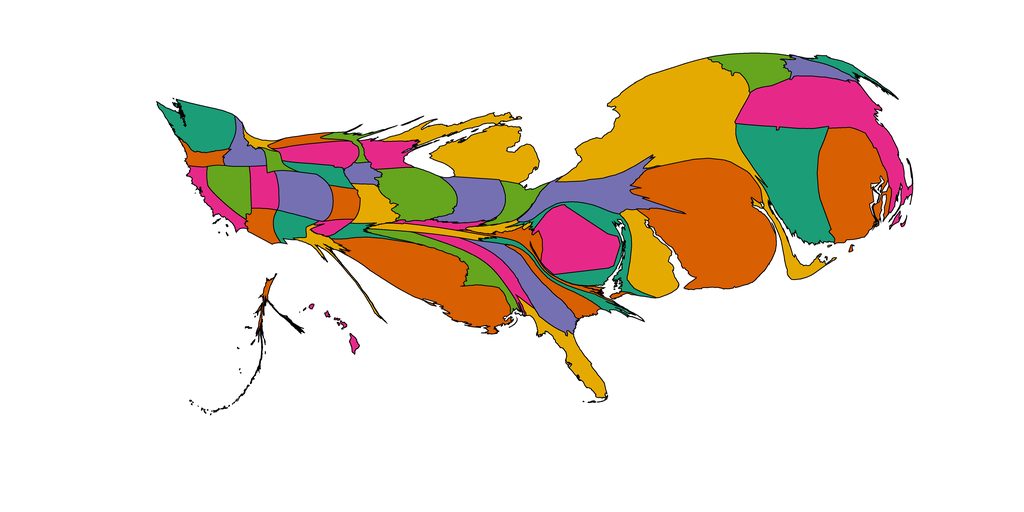

The file beside this chart, header and first rows:
1, 926.5804163745827, Alabama, 0.90234375, 0.16015625, 0.5390625
2, 245.2, Alaska, 0.8477, 0.3711, 0.007812
3, 557, Arizona, 0.8477, 0.3711, 0.007812
4, 364.9, Arkansas, 0.1055, 0.6172, 0.4648
5, 692.1, California, 0.9023, 0.1602, 0.5391
6, 1526, Colorado, 0.457, 0.4375, 0.6992
7, 4684, Connecticut, 0.1055, 0.6172, 0.4648
8, 1956, Delaware, 0.8984, 0.668, 0.007812
9, 2705, District of Columbia, 0.9023, 0.1602, 0.5391
10, 1132, Florida, 0.8984, 0.668, 0.007812
11, 1631, Georgia, 0.457, 0.4375, 0.6992
12, 117.1, Hawaii, 0.9023, 0.1602, 0.5391
13, 695, Idaho, 0.457, 0.4375, 0.6992
14, 2160, Illinois, 0.3984, 0.6484, 0.1172
15, 1516, Indiana, 0.457, 0.4375, 0.6992
16, 419.2, Iowa, 0.457, 0.4375, 0.6992
17, 584.2, Kansas, 0.8477, 0.3711, 0.007812
18, 329.4, Kentucky, 0.9023, 0.1602, 0.5391
19, 4937, Louisiana, 0.8477, 0.3711, 0.007812
20, 354.1, Maine, 0.1055, 0.6172, 0.4648
21, 1782, Maryland, 0.1055, 0.6172, 0.4648
22, 5094, Massachusetts, 0.9023, 0.1602, 0.5391
23, 3572, Michigan, 0.8984, 0.668, 0.007812
24, 304.4, Minnesota, 0.3984, 0.6484, 0.1172
25, 1272, Mississippi, 0.3984, 0.6484, 0.1172
26, 861, Missouri, 0.8984, 0.668, 0.007812
27, 177.9, Montana, 0.8984, 0.668, 0.007812
28, 551.6, Nebraska, 0.1055, 0.6172, 0.4648
29, 1153, Nevada, 0.3984, 0.6484, 0.1172
30, 616, New Hampshire, 0.457, 0.4375, 0.6992
31, 8687, New Jersey, 0.8477, 0.3711, 0.007812
32, 595, New Mexico, 0.1055, 0.6172, 0.4648
33, 9880, New York, 0.8984, 0.668, 0.007812
34, 563.9, North Carolina, 0.1055, 0.6172, 0.4648
35, 353.5, North Dakota, 0.8477, 0.3711, 0.007812
36, 778.7, Ohio, 0.3984, 0.6484, 0.1172
37, 287.8, Oklahoma, 0.9023, 0.1602, 0.5391
38, 425, Oregon, 0.8477, 0.3711, 0.007812
39, 2296, Pennsylvania, 0.457, 0.4375, 0.6992
40, 4134, Rhode Island, 0.8477, 0.3711, 0.007812
41, 772.5, South Carolina, 0.8477, 0.3711, 0.007812
42, 1087, South Dakota, 0.9023, 0.1602, 0.5391
43, 526.6, Tennessee, 0.8984, 0.668, 0.007812
44, 459.2, Texas, 0.8984, 0.668, 0.007812
45, 747.6, Utah, 0.9023, 0.1602, 0.5391
46, 1261, Vermont, 0.3984, 0.6484, 0.1172
47, 748.4, Virginia, 0.8477, 0.3711, 0.007812
48, 1749, Washington, 0.1055, 0.6172, 0.4648
49, 294.5, West Virginia, 0.8984, 0.668, 0.007812
50, 831.7, Wisconsin, 0.9023, 0.1602, 0.5391
51, 258, Wyoming, 0.3984, 0.6484, 0.1172
